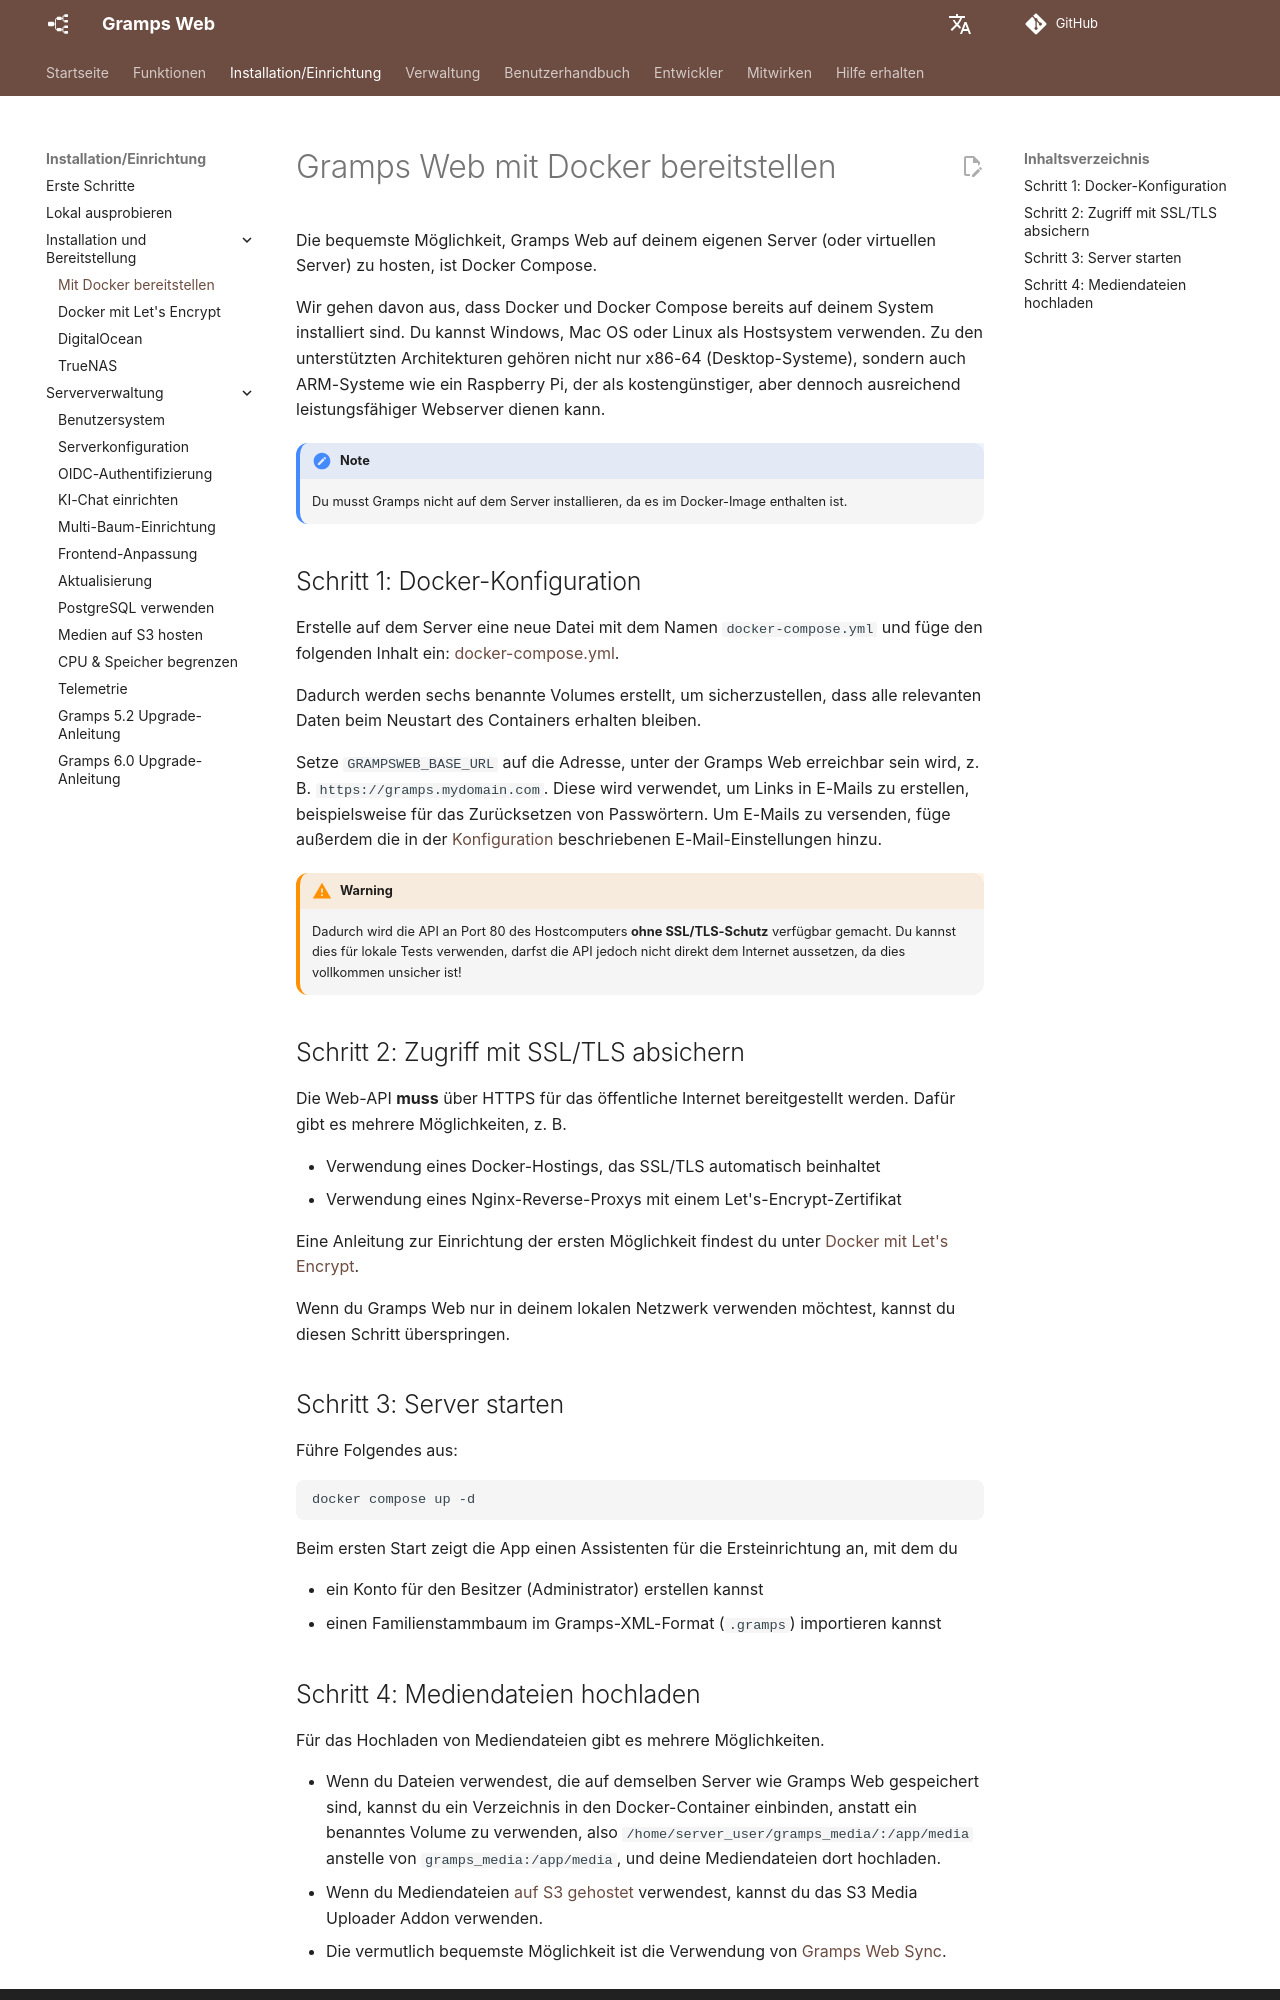

repository: gramps-project/gramps-web-docs · page: de/install_setup/deployment/index.html · generator: mkdocs

# Gramps Web mit Docker bereitstellen

Die bequemste Möglichkeit, Gramps Web auf deinem eigenen Server (oder virtuellen Server) zu hosten, ist Docker Compose.

Wir gehen davon aus, dass Docker und Docker Compose bereits auf deinem System installiert sind. Du kannst Windows, Mac OS oder Linux als Hostsystem verwenden. Zu den unterstützten Architekturen gehören nicht nur x86-64 (Desktop-Systeme), sondern auch ARM-Systeme wie ein Raspberry Pi, der als kostengünstiger, aber dennoch ausreichend leistungsfähiger Webserver dienen kann.

!!! note
    Du musst Gramps nicht auf dem Server installieren, da es im Docker-Image enthalten ist.


## Schritt 1: Docker-Konfiguration

Erstelle auf dem Server eine neue Datei mit dem Namen `docker-compose.yml` und füge den folgenden Inhalt ein: [docker-compose.yml](https://raw.githubusercontent.com/gramps-project/gramps-web-docs/main/examples/docker-compose-base/docker-compose.yml).



Dadurch werden sechs benannte Volumes erstellt, um sicherzustellen, dass alle relevanten Daten beim Neustart des Containers erhalten bleiben.

Setze `GRAMPSWEB_BASE_URL` auf die Adresse, unter der Gramps Web erreichbar sein wird, z. B. `https://gramps.mydomain.com`. Diese wird verwendet, um Links in E-Mails zu erstellen, beispielsweise für das Zurücksetzen von Passwörtern. Um E-Mails zu versenden, füge außerdem die in der [Konfiguration](configuration.md) beschriebenen E-Mail-Einstellungen hinzu.

!!! warning
    Dadurch wird die API an Port 80 des Hostcomputers **ohne SSL/TLS-Schutz** verfügbar gemacht. Du kannst dies für lokale Tests verwenden, darfst die API jedoch nicht direkt dem Internet aussetzen, da dies vollkommen unsicher ist!

## Schritt 2: Zugriff mit SSL/TLS absichern

Die Web-API **muss** über HTTPS für das öffentliche Internet bereitgestellt werden. Dafür gibt es mehrere Möglichkeiten, z. B.

- Verwendung eines Docker-Hostings, das SSL/TLS automatisch beinhaltet
- Verwendung eines Nginx-Reverse-Proxys mit einem Let's-Encrypt-Zertifikat

Eine Anleitung zur Einrichtung der ersten Möglichkeit findest du unter [Docker mit Let's Encrypt](lets_encrypt.md).

Wenn du Gramps Web nur in deinem lokalen Netzwerk verwenden möchtest, kannst du diesen Schritt überspringen.

## Schritt 3: Server starten

Führe Folgendes aus:

```
docker compose up -d
```

Beim ersten Start zeigt die App einen Assistenten für die Ersteinrichtung an, mit dem du

- ein Konto für den Besitzer (Administrator) erstellen kannst
- einen Familienstammbaum im Gramps-XML-Format (`.gramps`) importieren kannst
